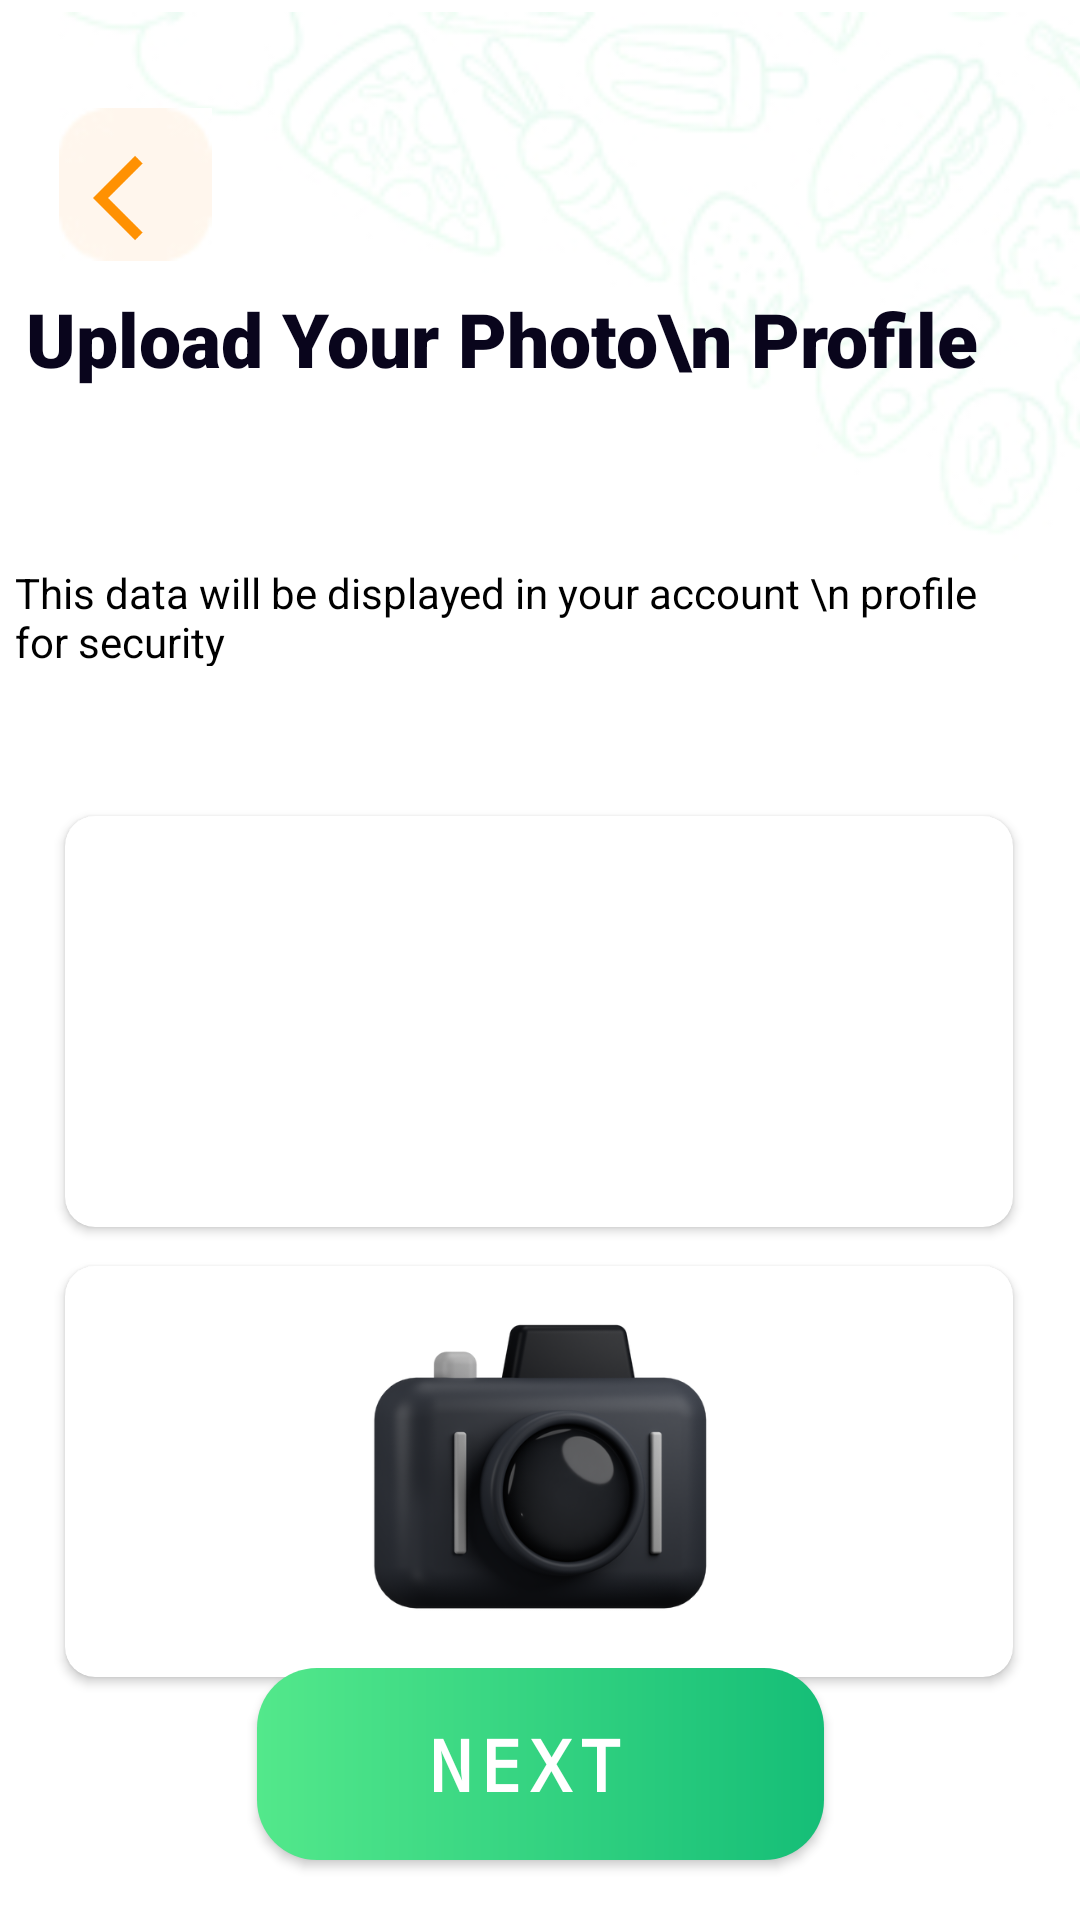

Produce the Android XML layout that renders to this screen, including the resource entries it uses.
<!-- AndroidManifest.xml: application theme Theme.FoodNinja -->
<!-- res/layout/activity_uploadphoto.xml -->
<?xml version="1.0" encoding="utf-8"?>
<androidx.constraintlayout.widget.ConstraintLayout xmlns:android="http://schemas.android.com/apk/res/android"
    xmlns:app="http://schemas.android.com/apk/res-auto"
    xmlns:tools="http://schemas.android.com/tools"
    android:layout_width="match_parent"
    android:layout_height="match_parent"
    android:background="@drawable/grade"
    tools:context=".SignUpprocess">

    <ImageView
        android:id="@+id/imageView6"
        android:layout_width="492dp"
        android:layout_height="268dp"
        android:layout_marginTop="4dp"
        app:layout_constraintEnd_toEndOf="parent"
        app:layout_constraintHorizontal_bias="0.135"
        app:layout_constraintStart_toStartOf="parent"
        app:layout_constraintTop_toTopOf="parent"
        app:srcCompat="@drawable/process" />

    <ImageView
        android:id="@+id/imageView7"
        android:layout_width="56dp"
        android:layout_height="51dp"
        android:layout_marginTop="32dp"
        app:layout_constraintBottom_toTopOf="@+id/textView8"
        app:layout_constraintEnd_toEndOf="parent"
        app:layout_constraintHorizontal_bias="0.056"
        app:layout_constraintStart_toStartOf="parent"
        app:layout_constraintTop_toTopOf="@+id/imageView6"
        app:layout_constraintVertical_bias="0.0"
        app:srcCompat="@drawable/rectangle" />

    <ImageView
        android:id="@+id/backintent"
        android:layout_width="48dp"
        android:layout_height="42dp"
        android:paddingStart="14dp"
        app:layout_constraintBottom_toBottomOf="@+id/imageView7"
        app:layout_constraintEnd_toEndOf="parent"
        app:layout_constraintHorizontal_bias="0.0"
        app:layout_constraintStart_toStartOf="@+id/imageView7"
        app:layout_constraintTop_toTopOf="@+id/imageView7"
        app:layout_constraintVertical_bias="1.0"
        app:srcCompat="@drawable/ic_baseline_arrow_back_ios_24" />

    <TextView
        android:id="@+id/textView8"
        android:layout_width="321dp"
        android:layout_height="76dp"
        android:fontFamily="sans-serif-black"
        android:lineHeight="32.76dp"
        android:text="Upload Your Photo\n Profile"
        android:textColor=" #09051C"

        android:textSize="25dp"
        android:textStyle="bold"
        app:layout_constraintBottom_toBottomOf="@+id/imageView6"
        app:layout_constraintEnd_toEndOf="parent"
        app:layout_constraintHorizontal_bias="0.222"
        app:layout_constraintStart_toStartOf="parent"
        app:layout_constraintTop_toTopOf="@+id/imageView6"
        app:layout_constraintVertical_bias="0.479" />

    <TextView
        android:id="@+id/textView12"
        android:layout_width="336dp"
        android:layout_height="34dp"
        android:shadowColor="@color/black"
        android:text="This data will be displayed in your account \n profile for security"
        android:textColor="@color/black"
        android:textSize="14dp"
        app:layout_constraintBottom_toBottomOf="@+id/imageView6"
        app:layout_constraintEnd_toEndOf="@+id/textView8"
        app:layout_constraintHorizontal_bias="0.266"
        app:layout_constraintStart_toStartOf="@+id/textView8"
        app:layout_constraintTop_toBottomOf="@+id/textView8"
        app:layout_constraintVertical_bias="0.242" />

    <androidx.cardview.widget.CardView
        android:id="@+id/iglary"
        android:layout_width="316dp"
        android:layout_height="137dp"
        android:background="@drawable/colorlogin"
        android:elevation="10dp"
        app:cardCornerRadius="10dp"
        app:layout_constraintBottom_toTopOf="@+id/nextupload"
        app:layout_constraintEnd_toEndOf="parent"
        app:layout_constraintHorizontal_bias="0.494"
        app:layout_constraintStart_toStartOf="parent"
        app:layout_constraintTop_toBottomOf="@+id/imageView6"
        app:layout_constraintVertical_bias="0.072">

        <ImageView
            android:id="@+id/glarry"
            android:layout_width="161dp"
            android:layout_height="114dp"
            android:layout_gravity="center"
            app:srcCompat="@drawable/iosphotos" />
    </androidx.cardview.widget.CardView>

    <androidx.cardview.widget.CardView
        android:layout_width="316dp"
        android:layout_height="137dp"
        android:layout_marginTop="150dp"
        android:background="@drawable/colorlogin"
        android:elevation="10dp"
        app:cardCornerRadius="10dp"
        app:layout_constraintBottom_toTopOf="@+id/nextupload"
        app:layout_constraintEnd_toEndOf="parent"
        app:layout_constraintHorizontal_bias="0.494"
        app:layout_constraintStart_toStartOf="parent"
        app:layout_constraintTop_toBottomOf="@+id/imageView6"
        app:layout_constraintVertical_bias="0.48">

        <ImageView
            android:id="@+id/imageView11"
            android:layout_width="wrap_content"
            android:layout_height="wrap_content"
            app:srcCompat="@drawable/camera" />
    </androidx.cardview.widget.CardView>

    <Button
        android:id="@+id/nextpreview"
        android:layout_width="189dp"
        android:layout_height="64dp"
        android:layout_marginBottom="20dp"
        android:background="@drawable/colorbutton"

        android:drawableEnd="@drawable/ic_baseline_navigate_next_24"
        android:fontFamily="monospace"
        android:gravity="center"
        android:letterSpacing="0.1"
        android:paddingRight="10dp"
        android:text="Next"
        android:textColor="#FFFFFF"
        android:textSize="24dp"
        android:textStyle="bold"
        app:layout_constraintBottom_toBottomOf="parent"
        app:layout_constraintEnd_toEndOf="parent"
        app:layout_constraintStart_toStartOf="parent"
        app:layout_constraintTop_toBottomOf="@+id/viewPager2"
        app:layout_constraintVertical_bias="0.732" />

</androidx.constraintlayout.widget.ConstraintLayout>
<!-- resources referenced by this layout -->
<resources>
  <!-- drawable camera: png bitmap (drawable, 114845 bytes) -->
  <!-- drawable colorbutton (drawable) -->
  <?xml version="1.0" encoding="utf-8"?>
  <shape xmlns:android="http://schemas.android.com/apk/res/android">
  
      <gradient
          android:startColor="#53E88B"
  
          android:endColor="#15BE77"></gradient>
  
  <corners
      android:radius="20dp"></corners>
  
  </shape>
  <!-- drawable colorlogin (drawable) -->
  <?xml version="1.0" encoding="utf-8"?>
  <shape xmlns:android="http://schemas.android.com/apk/res/android">
  
      <solid
          android:color="#FFFFFF"
  
          ></solid>
      <corners
          android:radius="15dp"></corners>
  
  
  
  
  
  
  </shape>
  <!-- drawable grade: jpg bitmap (drawable, 4493 bytes) -->
  <!-- drawable ic_baseline_arrow_back_ios_24 (drawable) -->
  <vector android:autoMirrored="true" android:height="24dp"
      android:tint="#FF9102" android:viewportHeight="24"
      android:viewportWidth="24" android:width="24dp" xmlns:android="http://schemas.android.com/apk/res/android">
      <path android:fillColor="@android:color/white" android:pathData="M11.67,3.87L9.9,2.1 0,12l9.9,9.9 1.77,-1.77L3.54,12z"/>
  </vector>
  <!-- drawable process: jpg bitmap (drawable, 25828 bytes) -->
  <!-- drawable rectangle: jpg bitmap (drawable, 1291 bytes) -->
  <style name="Theme.FoodNinja" parent="Theme.AppCompat.DayNight.NoActionBar">
          
          <item name="colorPrimary">@color/purple_500</item>
          <item name="colorPrimaryVariant">@color/purple_700</item>
          <item name="colorOnPrimary">@color/white</item>
          
          <item name="colorSecondary">@color/teal_200</item>
          <item name="colorSecondaryVariant">@color/teal_700</item>
          <item name="colorOnSecondary">@color/black</item>
          
          <item name="android:statusBarColor" tools:targetApi="21">?attr/colorPrimaryVariant</item>
          
      </style>
  <!-- not gathered from this repository: default colours our renderer supplied (Android Studio template values) -->
  <color name="purple_500">#FF6200EE</color>
  <color name="purple_700">#FF3700B3</color>
  <color name="teal_200">#FF03DAC5</color>
  <color name="teal_700">#FF018786</color>
  <color name="black">#FF000000</color>
  <color name="white">#FFFFFFFF</color>
</resources>
